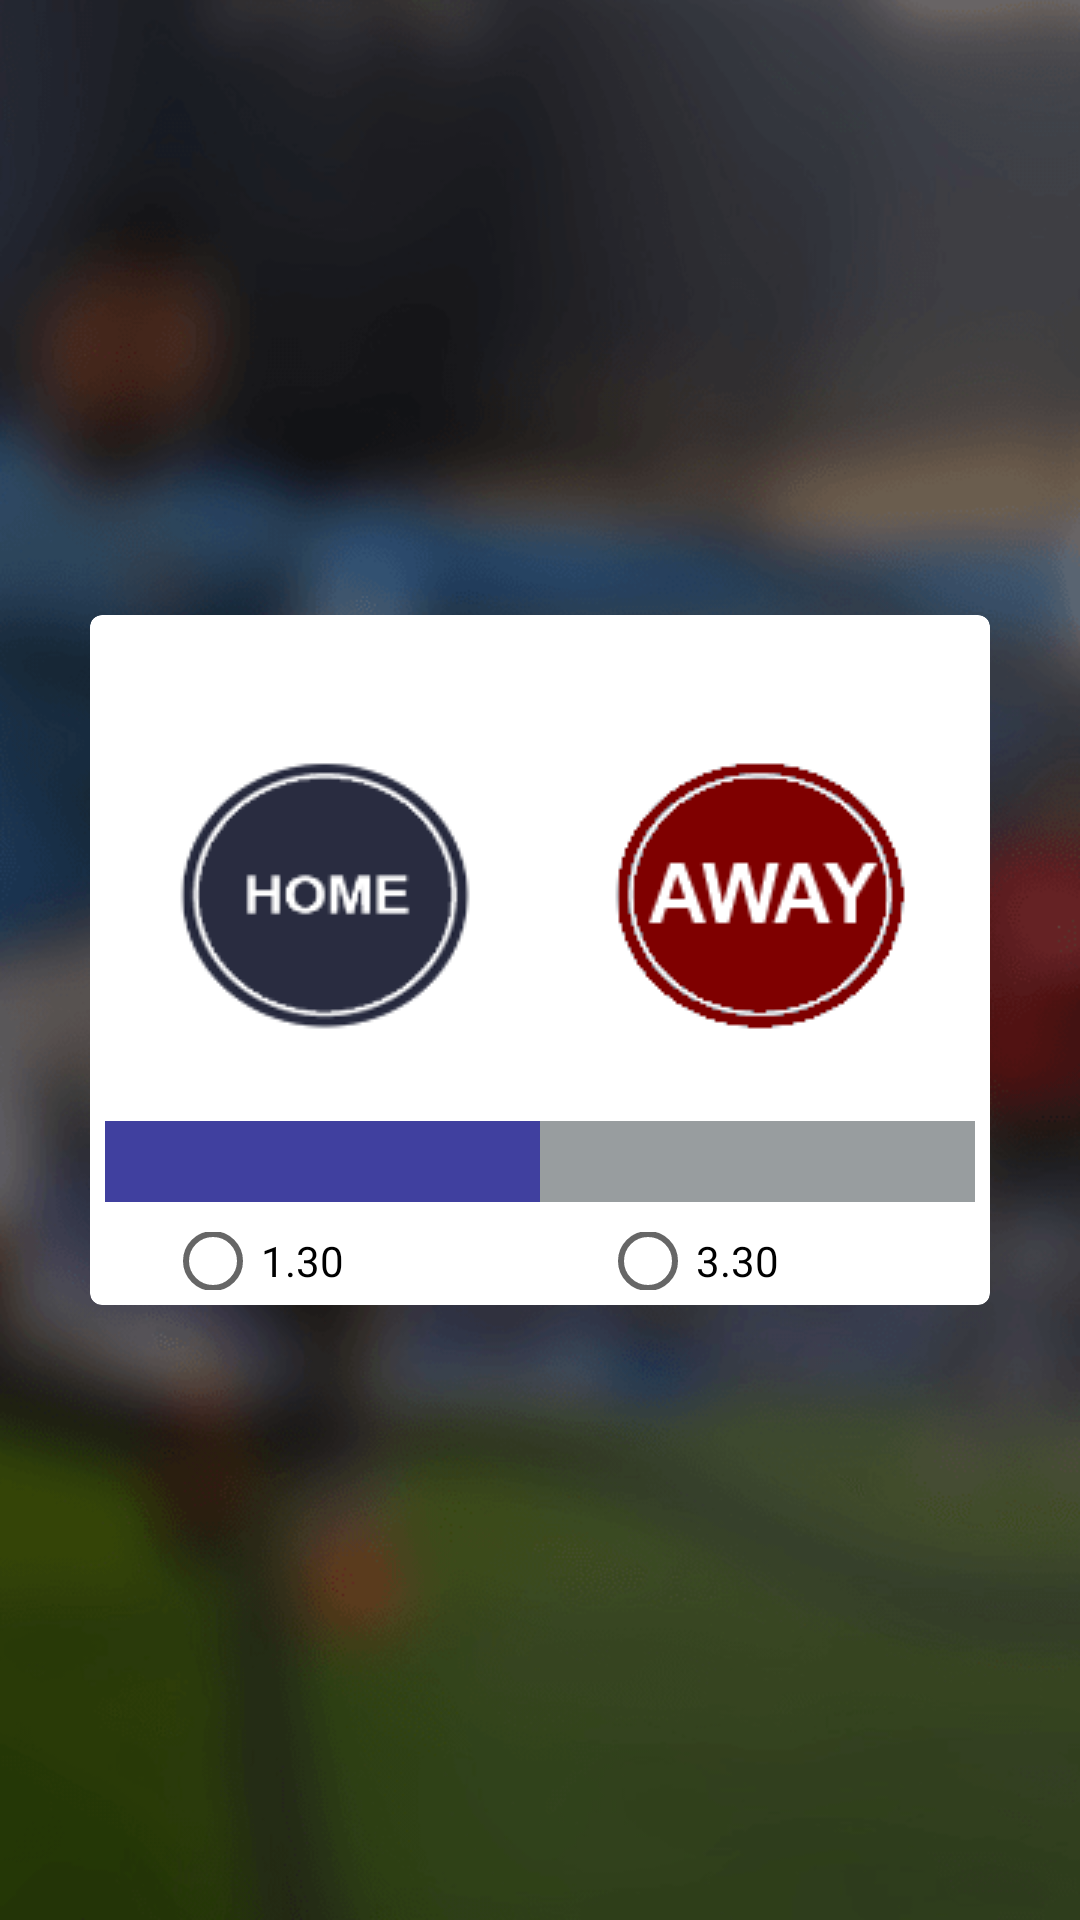

The Android layout XML behind this screen, and the referenced resources:
<!-- AndroidManifest.xml: application theme MyTheme -->
<!-- res/layout/option_view.xml -->
<?xml version="1.0" encoding="utf-8"?>
<FrameLayout xmlns:android="http://schemas.android.com/apk/res/android"
    xmlns:tools="http://schemas.android.com/tools"
    android:layout_gravity="center"
    android:layout_width="300dp"
    android:layout_height="wrap_content">

    <android.support.v7.widget.CardView
        xmlns:card_view="http://schemas.android.com/apk/res-auto"
        android:id="@+id/card_view"
        android:layout_gravity="center"
        android:layout_width="300dp"
        android:layout_height="230dp"
        android:layout_weight="1"
        card_view:cardCornerRadius="4dp"
        android:elevation="2dp"
        android:background="@drawable/myrect">
        <TableLayout
            android:layout_width="fill_parent"
            android:layout_height="fill_parent"
            android:layout_gravity="center_horizontal|top">
            <TableRow
                android:id="@+id/tableRow1"
                android:layout_width="fill_parent"
                android:layout_height="wrap_content"
                android:padding="5dip"
                android:weightSum="2">
                <TextView
                    android:layout_column="0"
                    android:gravity="left"
                    android:id="@+id/txtInfo"
                    android:textSize="10sp"
                    android:textColor="@android:color/black"
                    tools:text="Info"
                    android:layout_weight="1"
                    android:layout_width="0dp"
                    android:layout_height="wrap_content"
                    android:layout_gravity="left" />
                <TextView
                    android:layout_weight="1"
                    android:layout_column="1"
                    android:id="@+id/txtDate"
                    android:textSize="10sp"
                    android:textColor="@android:color/black"
                    android:gravity="right"
                    android:paddingRight="10dip"
                    tools:text="123456789"
                    android:layout_width="0dp"
                    android:layout_height="wrap_content" />
            </TableRow>
            <TableRow
                android:id="@+id/tableRow2"
                android:layout_width="fill_parent"
                android:layout_height="wrap_content"
                android:padding="5dip"
                android:weightSum="2">

                <FrameLayout
                    android:layout_column="0"
                    android:layout_weight="1"
                    android:gravity="center"
                    android:layout_width="wrap_content"
                    android:layout_height="wrap_content">
                    <ImageView
                        android:gravity="center"
                        android:layout_width="100dp"
                        android:layout_height="130dp"
                        android:id="@+id/img1Icon"
                        android:src="@drawable/team_one"
                        android:layout_gravity="center" />
                    <View
                        android:id="@+id/item_swipe_left_indicator"
                        android:alpha="0"
                        android:layout_width="20dp"
                        android:layout_height="20dp"
                        android:layout_margin="10dp"
                        android:background="#ff3bff52" />
                </FrameLayout>
                <FrameLayout
                    android:layout_column="1"
                    android:layout_weight="1"
                    android:gravity="center"
                    android:layout_width="wrap_content"
                    android:layout_height="wrap_content">
                    <ImageView
                        android:layout_width="100dp"
                        android:layout_height="130dp"
                        android:id="@+id/img2Icon"
                        android:gravity="center"
                        android:src="@drawable/team_two"
                        android:layout_gravity="center" />
                    <View
                        android:id="@+id/item_swipe_right_indicator"
                        android:alpha="0"
                        android:layout_width="20dp"
                        android:layout_height="20dp"
                        android:layout_margin="10dp"
                        android:background="#ff4bff9d" />
                </FrameLayout>
            </TableRow>
            <TableRow
                android:id="@+id/tableRow3"
                android:layout_width="fill_parent"
                android:layout_height="wrap_content"
                android:padding="5dip" >
                <TextView
                    android:layout_column="0"
                    android:layout_weight="1"
                    android:id="@+id/txt1Title"
                    android:textSize="20sp"
                    android:textColor="@android:color/black"
                    android:background="#E339"
                    android:gravity="center"
                    tools:text="test"

                    android:layout_width="match_parent"
                    android:layout_height="wrap_content" />
                <TextView
                    android:layout_column="0"
                    android:layout_weight="1"
                    android:id="@+id/txt2Title"
                    android:textSize="20sp"
                    android:textColor="@android:color/white"
                    android:background="#ee919699"
                    android:gravity="center"
                    tools:text="team 2"

                    android:layout_width="match_parent"
                    android:layout_height="wrap_content" />
            </TableRow>
            <TableRow
                android:id="@+id/tableRow4"
                android:layout_width="fill_parent"
                android:layout_height="wrap_content"
                android:padding="5dip"
                android:gravity="center">
                <RadioButton
                    android:layout_column="0"
                    android:layout_weight="1"
                    android:layout_width="wrap_content"
                    android:layout_height="wrap_content"
                    android:text="1.30"
                    android:id="@+id/radio1odd"
                    android:layout_gravity="center" />
                <RadioButton
                    android:layout_column="0"
                    android:layout_weight="1"
                    android:layout_width="wrap_content"
                    android:layout_height="wrap_content"
                    android:text="3.30"
                    android:id="@+id/radio2odd"
                    android:layout_gravity="center" />
            </TableRow>

        </TableLayout>



    </android.support.v7.widget.CardView>



</FrameLayout>
<!-- resources referenced by this layout -->
<resources>
  <!-- drawable team_one: png bitmap (drawable-mdpi, 6602 bytes) -->
  <!-- drawable team_two: png bitmap (drawable-mdpi, 4330 bytes) -->
  <style name="MyTheme" parent="Theme.AppCompat.Light">
          
          <item name="colorPrimary">@color/green</item>
  
          
          <item name="android:textColorPrimary">@color/black</item>
          <item name="android:windowBackground">@drawable/bg_matchcentre</item>
          <item name="android:actionBarStyle">@style/ActionBar</item>
  
      </style>
  <!-- drawable bg_matchcentre: jpg bitmap (drawable-hdpi, 108929 bytes) -->
  <style name="ActionBar" parent="Widget.AppCompat.Light.ActionBar.Solid.Inverse">
          <item name="android:background">@color/green</item>
          <item name="android:textColor">@color/orange</item>
          
      </style>
  <!-- not gathered from this repository: default colours our renderer supplied (Android Studio template values) -->
  <color name="black">#FF000000</color>
</resources>
